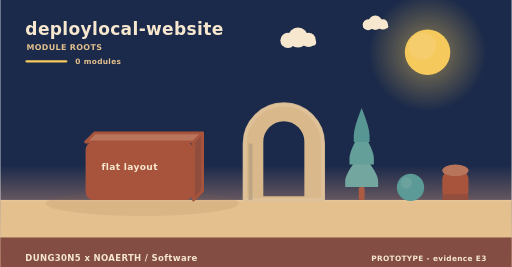
t = 0.00 s
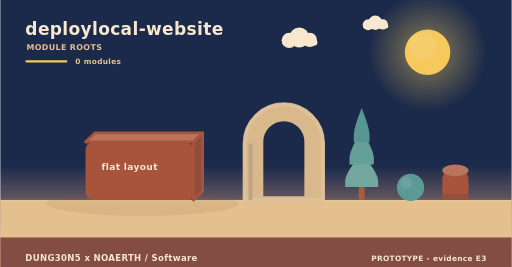
t = 1.67 s
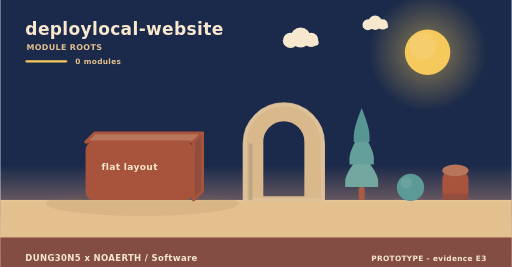
t = 3.33 s
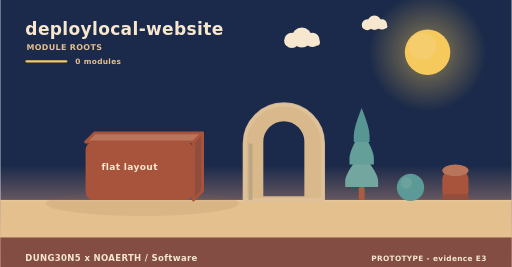
t = 5.00 s
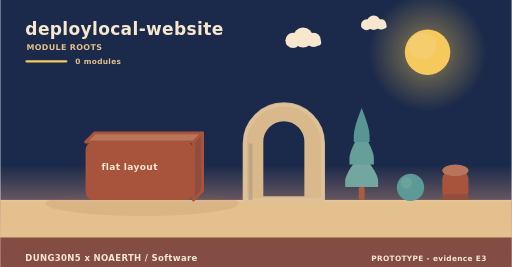
t = 6.67 s
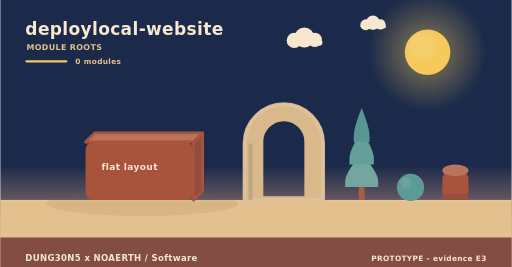
t = 8.33 s

The animated SVG that drew these frames (rendered in a browser with its animation timeline set to each time). Animation: 2 SMIL elements (animateTransform=2); frames cover the first 8.33 s, repeats indefinitely.

<svg xmlns="http://www.w3.org/2000/svg" width="900" height="470" viewBox="0 0 900 470" role="img" aria-label="deploylocal-website - how it is built"><linearGradient id="skya" x1="0" y1="0" x2="0" y2="1"><stop offset="0" stop-color="#1b2a4a"/><stop offset="0.62" stop-color="#1b2a4a"/><stop offset="1" stop-color="#f3ad8a"/></linearGradient><rect width="900" height="470" fill="url(#skya)"/><radialGradient id="suna"><stop offset="0.35" stop-color="#f5c95c" stop-opacity="0.34"/><stop offset="1" stop-color="#f5c95c" stop-opacity="0"/></radialGradient><circle cx="752" cy="92" r="104" fill="url(#suna)"/><circle cx="752" cy="92" r="40" fill="#f5c95c"/><circle cx="743.2" cy="81.6" r="24" fill="#f5d27e" opacity="0.5"/><g><circle cx="524" cy="66" r="17.64" fill="#f6e7ce"/><circle cx="506.36" cy="71.04" r="13.44" fill="#f6e7ce"/><circle cx="542.48" cy="70.2" r="12.6" fill="#f6e7ce"/><rect x="493.76" y="69.36" width="62.16" height="10.92" rx="5.46" fill="#f6e7ce"/><animateTransform attributeName="transform" type="translate" values="0 0;24 0;0 0" dur="36s" begin="0s" repeatCount="indefinite"/></g><g><circle cx="660" cy="40" r="12.6" fill="#f6e7ce"/><circle cx="647.4" cy="43.6" r="9.6" fill="#f6e7ce"/><circle cx="673.2" cy="43" r="9" fill="#f6e7ce"/><rect x="638.4" y="42.4" width="44.4" height="7.8" rx="3.9" fill="#f6e7ce"/><animateTransform attributeName="transform" type="translate" values="0 0;-18 0;0 0" dur="46s" begin="3s" repeatCount="indefinite"/></g><rect x="0" y="352" width="900" height="118" fill="#e3c08d"/><rect x="0" y="352" width="900" height="3" fill="#e6c596"/><text x="44" y="62" font-family="Verdana,DejaVu Sans,sans-serif" font-size="30" font-weight="700" letter-spacing="0.6" fill="#f6e7ce" text-anchor="start">deploylocal-website</text><text x="46" y="88" font-family="Verdana,DejaVu Sans,sans-serif" font-size="14" font-weight="700" letter-spacing="0.6" fill="#e3c08d" text-anchor="start">MODULE ROOTS</text><rect x="44" y="106" width="74" height="4" rx="2" fill="#f5c95c"/><text x="132" y="112" font-family="Verdana,DejaVu Sans,sans-serif" font-size="13" font-weight="700" letter-spacing="0.6" fill="#e3c08d" text-anchor="start">0 modules</text><ellipse cx="250" cy="358" rx="170" ry="22" fill="rgba(138,90,68,0.11)"/><path d="M150,250 L340,250 L356,234 L166,234 Z" fill="#b9745c" stroke="#a8543c" stroke-width="5" stroke-linejoin="round"/><path d="M340,250 L356,234 L356,336 L340,352 Z" fill="#904d3e" stroke="#a8543c" stroke-width="5" stroke-linejoin="round"/><rect x="150" y="250" width="190" height="102" rx="14" fill="#a8543c"/><text x="178" y="300" font-family="Verdana,DejaVu Sans,sans-serif" font-size="16" font-weight="700" letter-spacing="0.6" fill="#f6e7ce" text-anchor="start">flat layout</text><path d="M430,352 L430,252.64 A69,69 0 0 1 568,252.64 L568,352 Z M460.36,348 L460.36,249.55 A38.64,38.64 0 0 1 537.64,249.55 L537.64,348 Z" fill="#d9b98c" fill-rule="evenodd" stroke="#d9b98c" stroke-width="5" stroke-linejoin="round"/><path d="M430,352 L430,252.64 A69,69 0 0 1 568,252.64 L568,352 Z" fill="none" stroke="#e0c49c" stroke-width="7" stroke-linecap="round" opacity="0.85"/><rect x="436.9" y="252.64" width="6.9" height="99.36" fill="#bea583"/><rect x="630.78" y="329.28" width="10.44" height="22.72" rx="2.9" fill="#ac5b43"/><path d="M636,269.64 Q607,304.23 607,318.54 Q607,329.28 607,329.28 L665,329.28 Q665,329.28 665,318.54 Q665,304.23 636,269.64 Z" fill="#74a6a0"/><path d="M636,229.88 Q614.54,264.47 614.54,278.78 Q614.54,289.52 614.54,289.52 L657.46,289.52 Q657.46,289.52 657.46,278.78 Q657.46,264.47 636,229.88 Z" fill="#649f9a"/><path d="M636,190.12 Q622.08,224.71 622.08,239.02 Q622.08,249.76 622.08,249.76 L649.92,249.76 Q649.92,249.76 649.92,239.02 Q649.92,224.71 636,190.12 Z" fill="#589694"/><circle cx="722" cy="330" r="24" fill="#5b9a97"/><circle cx="714.8" cy="321.84" r="10.08" fill="#7aa9a2" opacity="0.55"/><rect x="778" y="300" width="46" height="52" rx="15.33" fill="#a8543c"/><ellipse cx="801" cy="300" rx="23" ry="10.4" fill="#b9745c"/><rect x="778" y="341.6" width="46" height="10.4" fill="#944e3e"/><rect x="0" y="418" width="900" height="52" rx="0" fill="#7e4740" opacity="0.94"/><text x="44" y="460" font-family="Verdana,DejaVu Sans,sans-serif" font-size="15" font-weight="700" letter-spacing="0.6" fill="#f6e7ce" text-anchor="start">DUNG30N5 x NOAERTH  /  Software</text><text x="856" y="460" font-family="Verdana,DejaVu Sans,sans-serif" font-size="13" font-weight="700" letter-spacing="0.6" fill="#f6e7ce" text-anchor="end">PROTOTYPE  -  evidence E3</text></svg>
